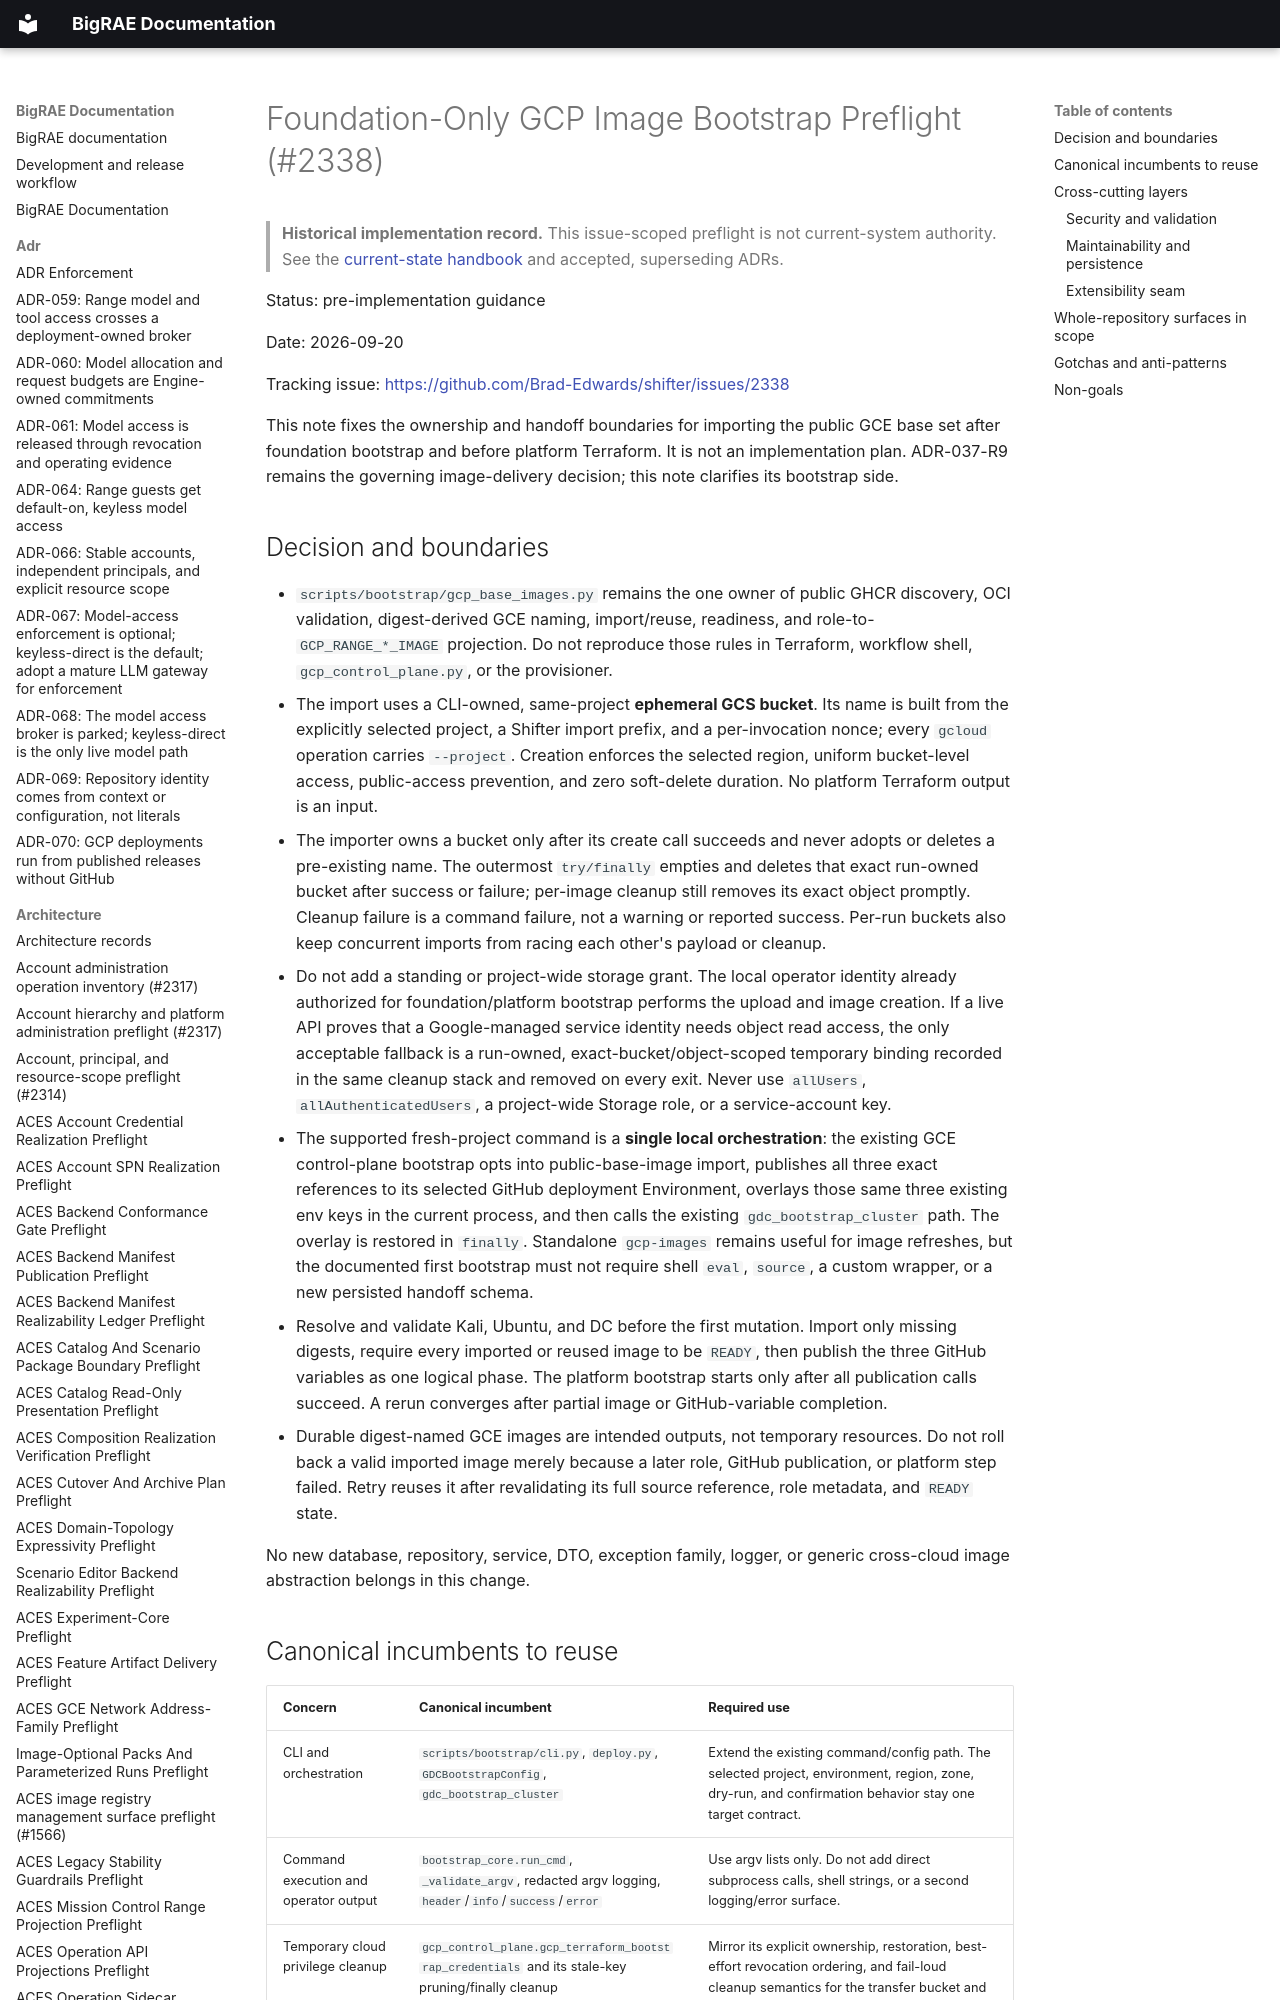

repository: Brad-Edwards/bigrae · page: architecture/gcp-foundation-image-bootstrap-preflight-2338/index.html · generator: mkdocs

# Foundation-Only GCP Image Bootstrap Preflight (#2338)

> **Historical implementation record.** This issue-scoped preflight is not current-system authority. See the [current-state handbook](../technical/architecture.md) and accepted, superseding ADRs.


Status: pre-implementation guidance

Date: 2026-09-20

Tracking issue: <https://github.com/Brad-Edwards/shifter/issues/2338>

This note fixes the ownership and handoff boundaries for importing the public
GCE base set after foundation bootstrap and before platform Terraform. It is
not an implementation plan. ADR-037-R9 remains the governing image-delivery
decision; this note clarifies its bootstrap side.
